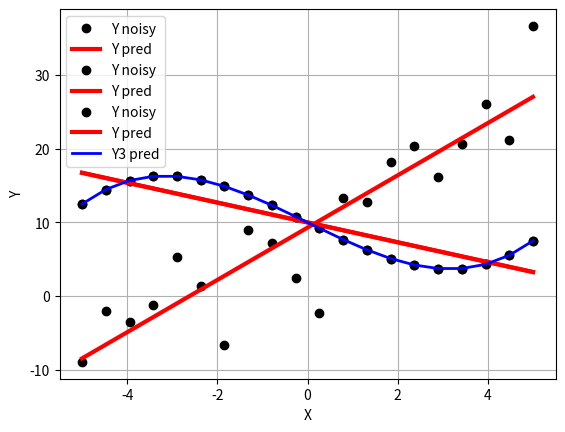

Write Python code to recreate this figure.
import numpy as np
import matplotlib.pyplot as plt

np.set_printoptions(precision=3, suppress=True)
np.random.seed( 251 )

# A linear dataset: y = 10x + 3
n = 20
slope =  3
offset = 10
noise = np.random.normal( 0, 5, (n,1))
X = np.linspace( -5, 5, n ).reshape((n,1))
Y_clean = slope*X + offset
Y_noisy = Y_clean + noise
print("Data generated with the equation:")
print("Y_noisy = {0}*X + {1} + noise".format(slope, offset))

# Tack a homogeneous coordinate (H) onto the independent variable (X)
H = np.ones((X.shape))
A = np.hstack((X,H))

# Linear Regression on the noisy data
W_noisy = np.linalg.lstsq(A, Y_noisy, rcond=None)[0]
Y_pred = A @ W_noisy
print("\nW_noisy:")
print( W_noisy )

# Linear Regression on the "ideal" clean data
W_clean = np.linalg.lstsq(A, Y_clean, rcond=None)[0]
print("\nW_clean:")
print( W_clean )

# Visualization
plt.plot( X[:,0], Y_noisy[:,0], "ok", label="Y noisy" )
#plt.plot( X[:,0], Y_clean[:,0], '-ob', label="Y clean")
plt.plot( X[:,0], Y_pred[:,0], '-r', linewidth=3, label="Y pred")
plt.xlabel("X")
plt.ylabel("Y")
plt.grid()
plt.legend()
plt.show()

import numpy as np
import matplotlib.pyplot as plt

np.set_printoptions(precision=3, suppress=True)
np.random.seed( 251 )

# A cubic dataset
n = 20
X = np.linspace( -5, 5, n ).reshape((n,1))
Y = 0.1*X**3 - 3*X + 10
print("Data generated with the equation:")
print("Y = 0.1*X**3 - 3*X + 10")

# Tack a homogeneous coordinate (H) onto the independent variable (X)
H = np.ones((X.shape))
A = np.hstack((X,H))

# Linear Regression: Y = m*x + b
W = np.linalg.lstsq(A, Y, rcond=None)[0]
Y_pred = A @ W
print("\nW:")
print( W )

# Visualization
plt.plot( X[:,0], Y[:,0], "ok", label="Y noisy" )
plt.plot( X[:,0], Y_pred[:,0], '-r', linewidth=3, label="Y pred")
plt.xlabel("X")
plt.ylabel("Y")
plt.grid()
plt.legend()
plt.show()

# Linear Regression: Y = m[0]*x^3 + m[1]*x^2 + m[2]*x + b
A3 = np.hstack((X**3,X**2,X,H))
W3 = np.linalg.lstsq(A3, Y, rcond=None)[0]
Y3_pred = A3 @ W3
print("\nW3:")
print( W3 )

# Visualization
plt.plot( X[:,0], Y[:,0], "ok", label="Y noisy" )
plt.plot( X[:,0], Y_pred[:,0], '-r', linewidth=3, label="Y pred")
plt.plot( X[:,0], Y3_pred[:,0], '-b', linewidth=2, label="Y3 pred")
plt.xlabel("X")
plt.ylabel("Y")
plt.grid()
plt.legend()
plt.show()